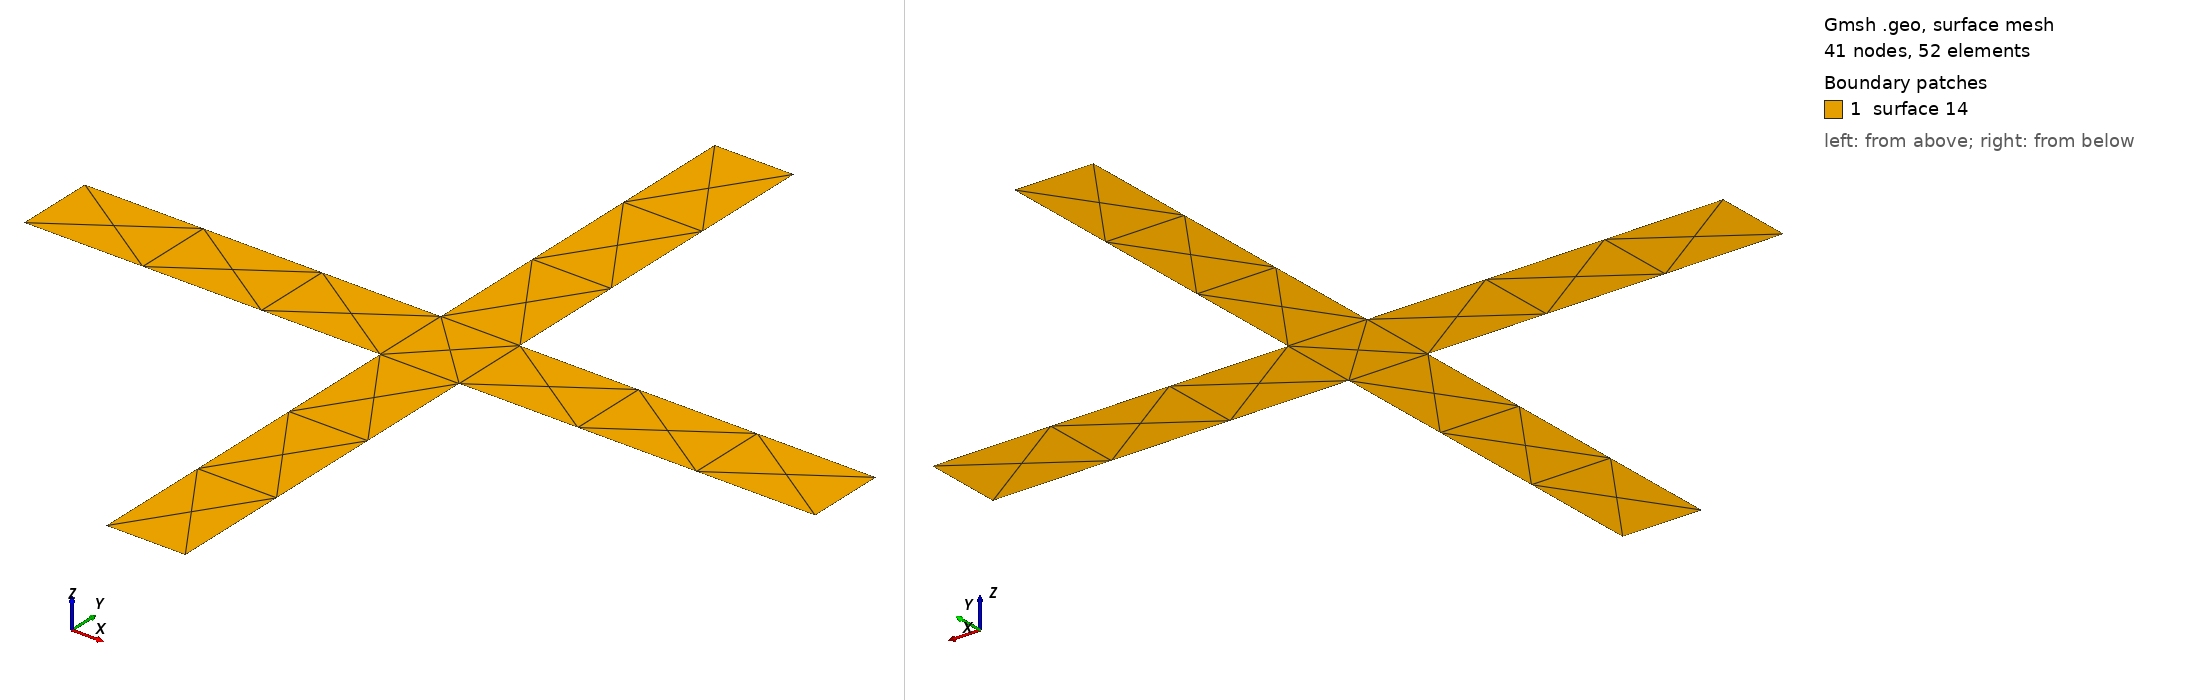

Gmsh geometry script, surface-meshed: 41 nodes, 52 surface elements. Boundary patches (legend numbers): 1 surface 14. Left view from above one corner, right view from below the opposite corner. The script declares no physical surfaces, so the legend lists its geometric surfaces. The drawing asked Gmsh for element sizes between 1% and 20% of the model's largest extent; the script's own settings can give other sizes.

=== cross.geo (drawn) ===
// a flat cross

If (!Exists(width))
    width = 1e-3;
EndIf

If (!Exists(height))
    height = 10e-3;
EndIf

lc = 2e-3;

p = newp-1;

// Define the dipole
// define all points on the face
Point(p+1) = {-0.5*width, -0.5*height, 0, lc};
Point(p+2) = { 0.5*width, -0.5*height, 0, lc};
Point(p+3) = { 0.5*width, -0.5*width, 0, lc};
Point(p+4) = {0.5*height, -0.5*width, 0, lc};
Point(p+5) = {0.5*height, 0.5*width, 0, lc};
Point(p+6) = {0.5*width, 0.5*width, 0, lc};
Point(p+7) = {0.5*width, 0.5*height, 0, lc};
Point(p+8) = {-0.5*width, 0.5*height, 0, lc};
Point(p+9) = {-0.5*width, 0.5*width, 0, lc};
Point(p+10) = {-0.5*height, 0.5*width, 0, lc};
Point(p+11) = {-0.5*height, -0.5*width, 0, lc};
Point(p+12) = {-0.5*width, -0.5*width, 0, lc};

l = newl-1;

Line(l+1) = {1, 2};
Line(l+2) = {2, 3};
Line(l+3) = {3, 4};
Line(l+4) = {4, 5};
Line(l+5) = {5, 6};
Line(l+6) = {6, 7};
Line(l+7) = {7, 8};
Line(l+8) = {8, 9};
Line(l+9) = {9, 10};
Line(l+10) = {10, 11};
Line(l+11) = {11, 12};
Line(l+12) = {12, 1};

ll = newll;
Line Loop(ll) = {l+1, l+2, l+3, l+4, l+5, l+6, l+7, l+8, l+9, l+10, l+11, l+12};

s = news;
Plane Surface(s) = {ll};
